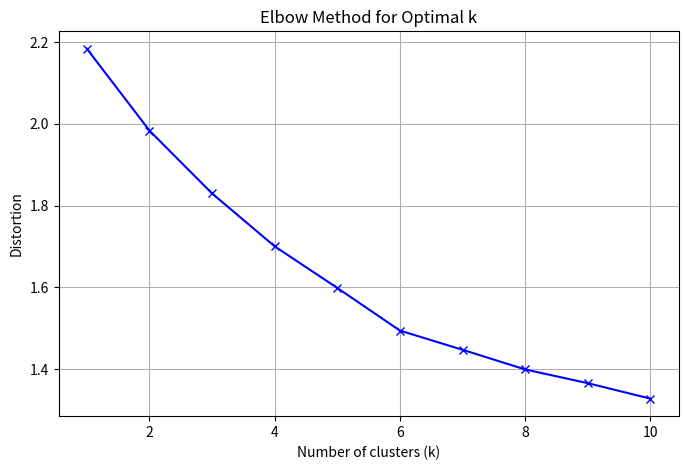
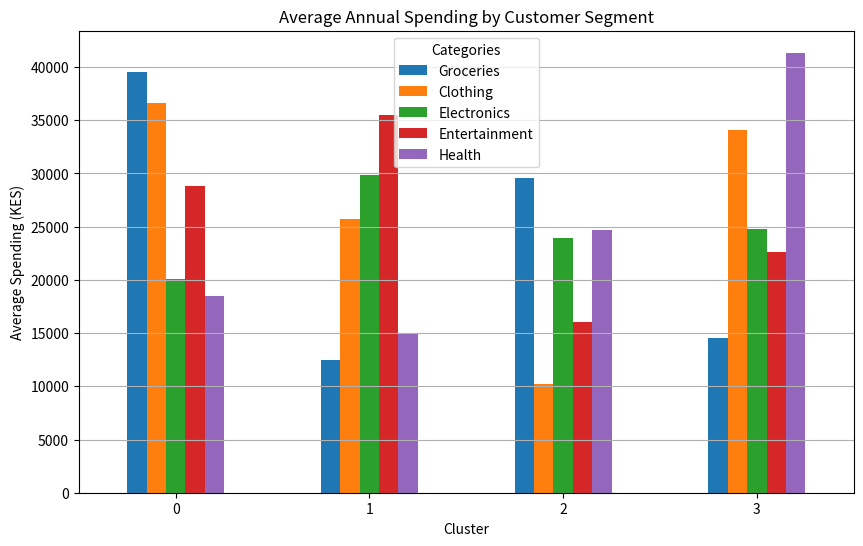

Write the Python code that produced these figures, in order.
import pandas as pd
import numpy as np
import matplotlib.pyplot as plt
from scipy.cluster.vq import kmeans, vq

# Step 1: Generate synthetic sample dataset (200 customers)
np.random.seed(42)  # For reproducibility
num_customers = 200
categories = ['Groceries', 'Clothing', 'Electronics', 'Entertainment', 'Health']

data = {cat: np.random.randint(1000, 50000, num_customers) for cat in categories}
df = pd.DataFrame(data)

print("Sample dataset head:")
print(df.head())

# Step 2: Normalize the data (standardization)
data_normalized = (df[categories] - df[categories].mean()) / df[categories].std()

# Step 3: Elbow method to find optimal k
distortions = []
K = range(1, 11)
for k in K:
    centroids, distortion = kmeans(data_normalized.values, k)
    distortions.append(distortion)

print("\nDistortions for k=1 to 10:", distortions)

# Plot the elbow curve
plt.figure(figsize=(8, 5))
plt.plot(K, distortions, 'bx-')
plt.xlabel('Number of clusters (k)')
plt.ylabel('Distortion')
plt.title('Elbow Method for Optimal k')
plt.grid(True)
plt.show()

# Step 4: Apply k-Means with k=4 (based on elbow)
k = 4
centroids, _ = kmeans(data_normalized.values, k)
cluster_labels, _ = vq(data_normalized.values, centroids)
df['Cluster'] = cluster_labels

# Step 5: Analyze results
print("\nCluster sizes:")
print(df['Cluster'].value_counts().sort_index())

cluster_means = df.groupby('Cluster')[categories].mean()
print("\nAverage spending per cluster (in KES):")
print(cluster_means)

# Visualize average spending by cluster
cluster_means.plot(kind='bar', figsize=(10, 6))
plt.title('Average Annual Spending by Customer Segment')
plt.ylabel('Average Spending (KES)')
plt.xlabel('Cluster')
plt.legend(title='Categories')
plt.xticks(rotation=0)
plt.grid(axis='y')
plt.show()